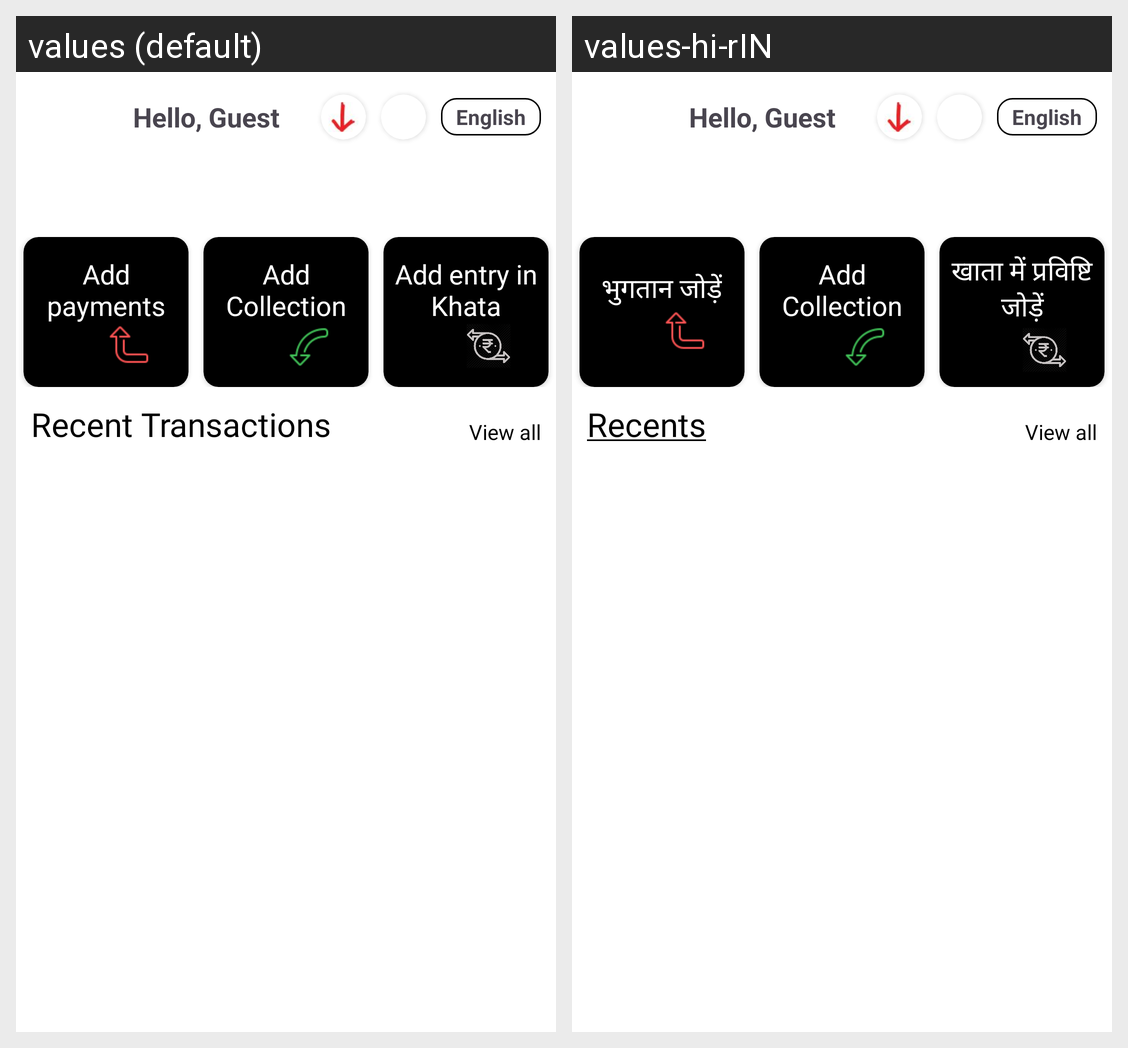

Strings drawn on this Android screen and how each of the app's shown locales translates them:
Android screen res/layout/activity_homepage.xml rendered under 2 locales, left to right: values (default), values-hi-rIN. Device: Nexus 5 (rendered at 1080×1920; each locale shown at half size, 540×960, under a caption strip naming it); theme Theme.RetailRevamp.
Strings drawn on this screen, with the default value and each locale's value (text and hints the layout hard-codes, and strings that could not be matched under every locale, appear in the picture but are not listed):

hello_name
  values: Hello, Guest
  values-hi-rIN: Hello, Guest

language_english
  values: English
  values-hi-rIN: English

add_payments
  values: Add payments
  values-hi-rIN: भुगतान जोड़ें

add_collection
  values: Add Collection
  values-hi-rIN: Add Collection

add_Khata
  values: Add entry in Khata
  values-hi-rIN: खाता में प्रविष्टि जोड़ें

recents
  values: Recent Transactions
  values-hi-rIN: Recents

view_all
  values: View all
  values-hi-rIN: View all
